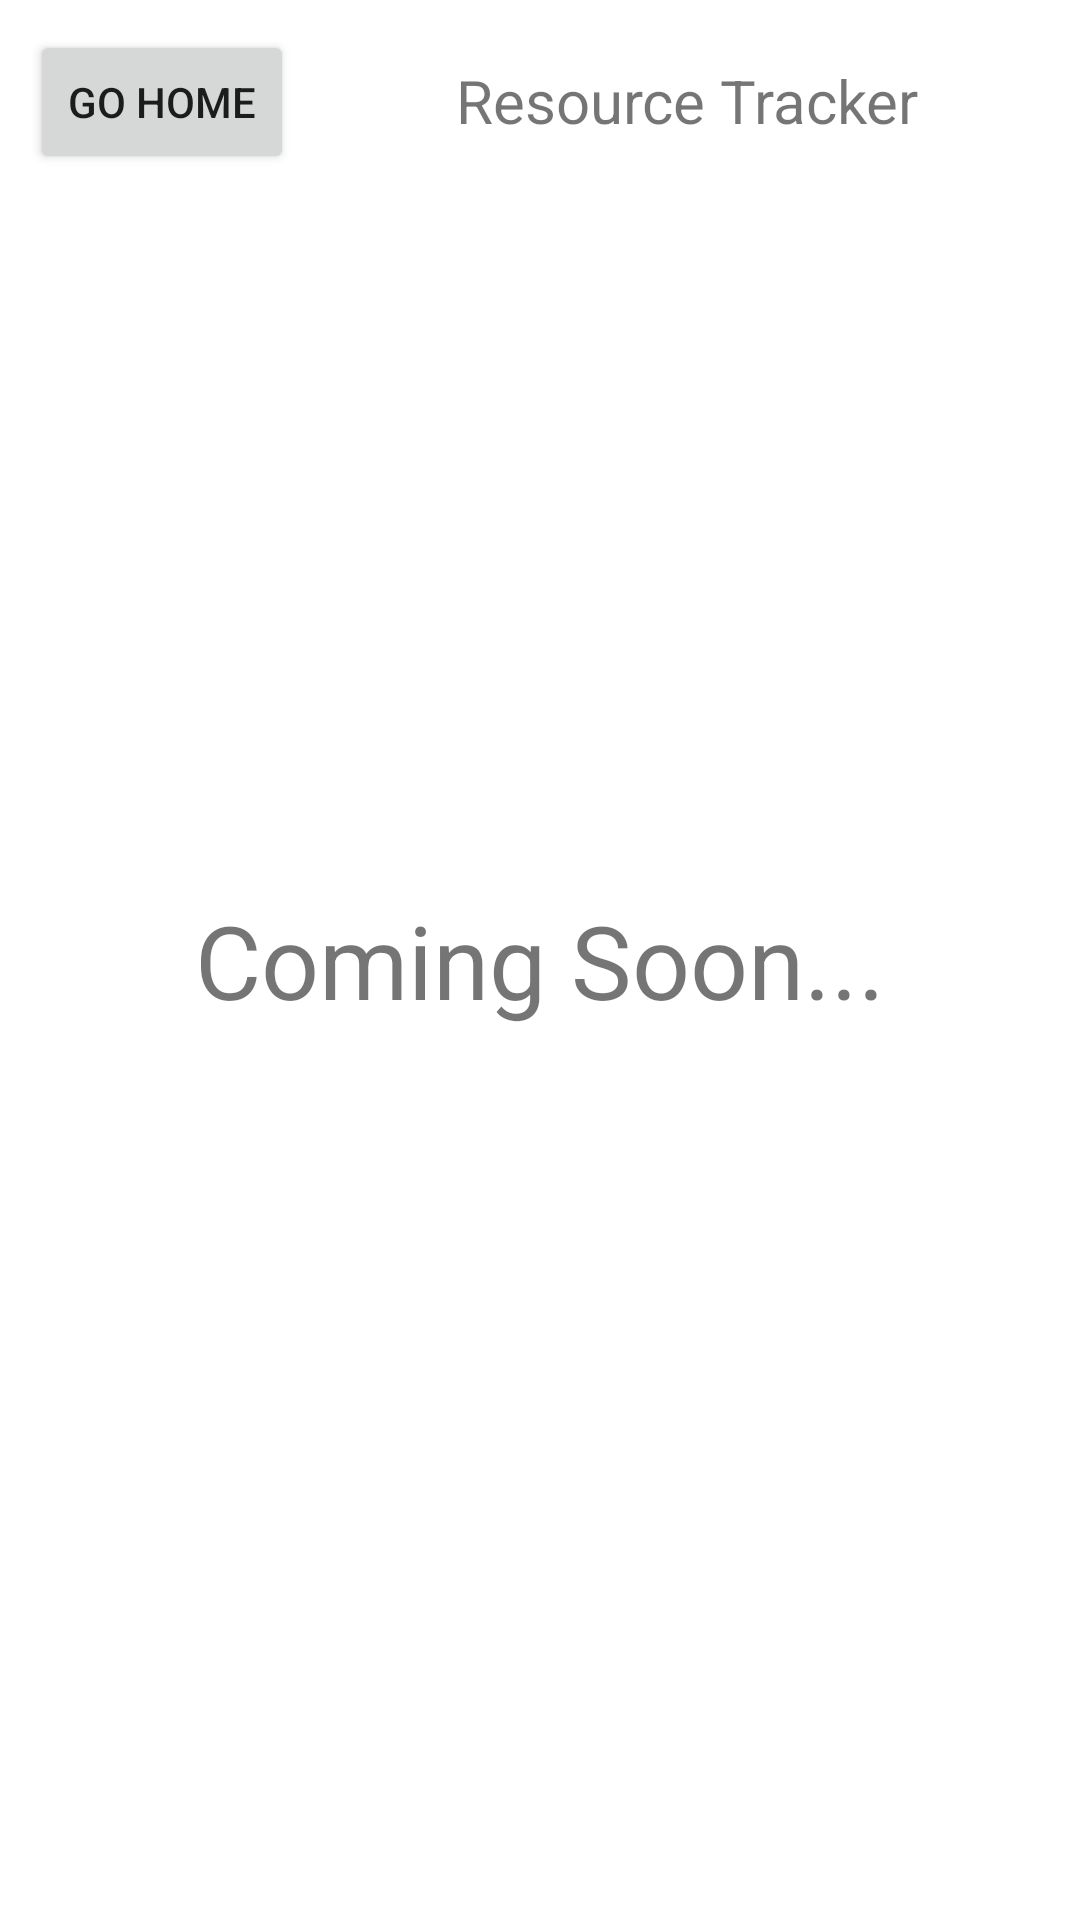

Reconstruct the res/layout file that produces this screen, plus the resources it refers to.
<!-- AndroidManifest.xml: application theme Theme.BoardGameHelper -->
<!-- res/layout/fragment_resource_tracker.xml -->
<?xml version="1.0" encoding="utf-8"?>
<androidx.constraintlayout.widget.ConstraintLayout xmlns:android="http://schemas.android.com/apk/res/android"
    xmlns:app="http://schemas.android.com/apk/res-auto"
    xmlns:tools="http://schemas.android.com/tools"
    android:id="@+id/frameLayout2"
    android:layout_width="match_parent"
    android:layout_height="match_parent"
    tools:context=".fragments.ResourceTrackerFragment" >

    <TextView
        android:id="@+id/textView"
        android:layout_width="wrap_content"
        android:layout_height="wrap_content"
        android:layout_marginTop="20dp"
        android:text="Resource Tracker"
        android:textSize="20sp"
        app:layout_constraintEnd_toEndOf="parent"
        app:layout_constraintStart_toEndOf="@+id/ResourceHome"
        app:layout_constraintTop_toTopOf="parent"
        tools:fontFamily="sans-serif-black" />

    <Button
        android:id="@+id/ResourceHome"
        android:layout_width="wrap_content"
        android:layout_height="wrap_content"
        android:layout_marginStart="10dp"
        android:layout_marginTop="10dp"
        android:text="Go Home"
        app:layout_constraintStart_toStartOf="parent"
        app:layout_constraintTop_toTopOf="parent" />

    <TextView
        android:id="@+id/textView18"
        android:layout_width="wrap_content"
        android:layout_height="wrap_content"
        android:text="Coming Soon..."
        android:textSize="34sp"
        app:layout_constraintBottom_toBottomOf="parent"
        app:layout_constraintEnd_toEndOf="parent"
        app:layout_constraintStart_toStartOf="parent"
        app:layout_constraintTop_toTopOf="parent" />
</androidx.constraintlayout.widget.ConstraintLayout>
<!-- resources referenced by this layout -->
<resources>
  <style name="Theme.BoardGameHelper" parent="Theme.MaterialComponents.DayNight.DarkActionBar">
          
          <item name="colorPrimary">@color/purple_500</item>
          <item name="colorPrimaryVariant">@color/purple_700</item>
          <item name="colorOnPrimary">@color/white</item>
          
          <item name="colorSecondary">@color/teal_200</item>
          <item name="colorSecondaryVariant">@color/teal_700</item>
          <item name="colorOnSecondary">@color/black</item>
          
          <item name="android:statusBarColor" tools:targetApi="l">?attr/colorPrimaryVariant</item>
          
      </style>
  <!-- not gathered from this repository: default colours our renderer supplied (Android Studio template values) -->
  <color name="purple_500">#FF6200EE</color>
  <color name="purple_700">#FF3700B3</color>
  <color name="teal_200">#FF03DAC5</color>
  <color name="teal_700">#FF018786</color>
  <color name="black">#FF000000</color>
  <color name="white">#FFFFFFFF</color>
</resources>
